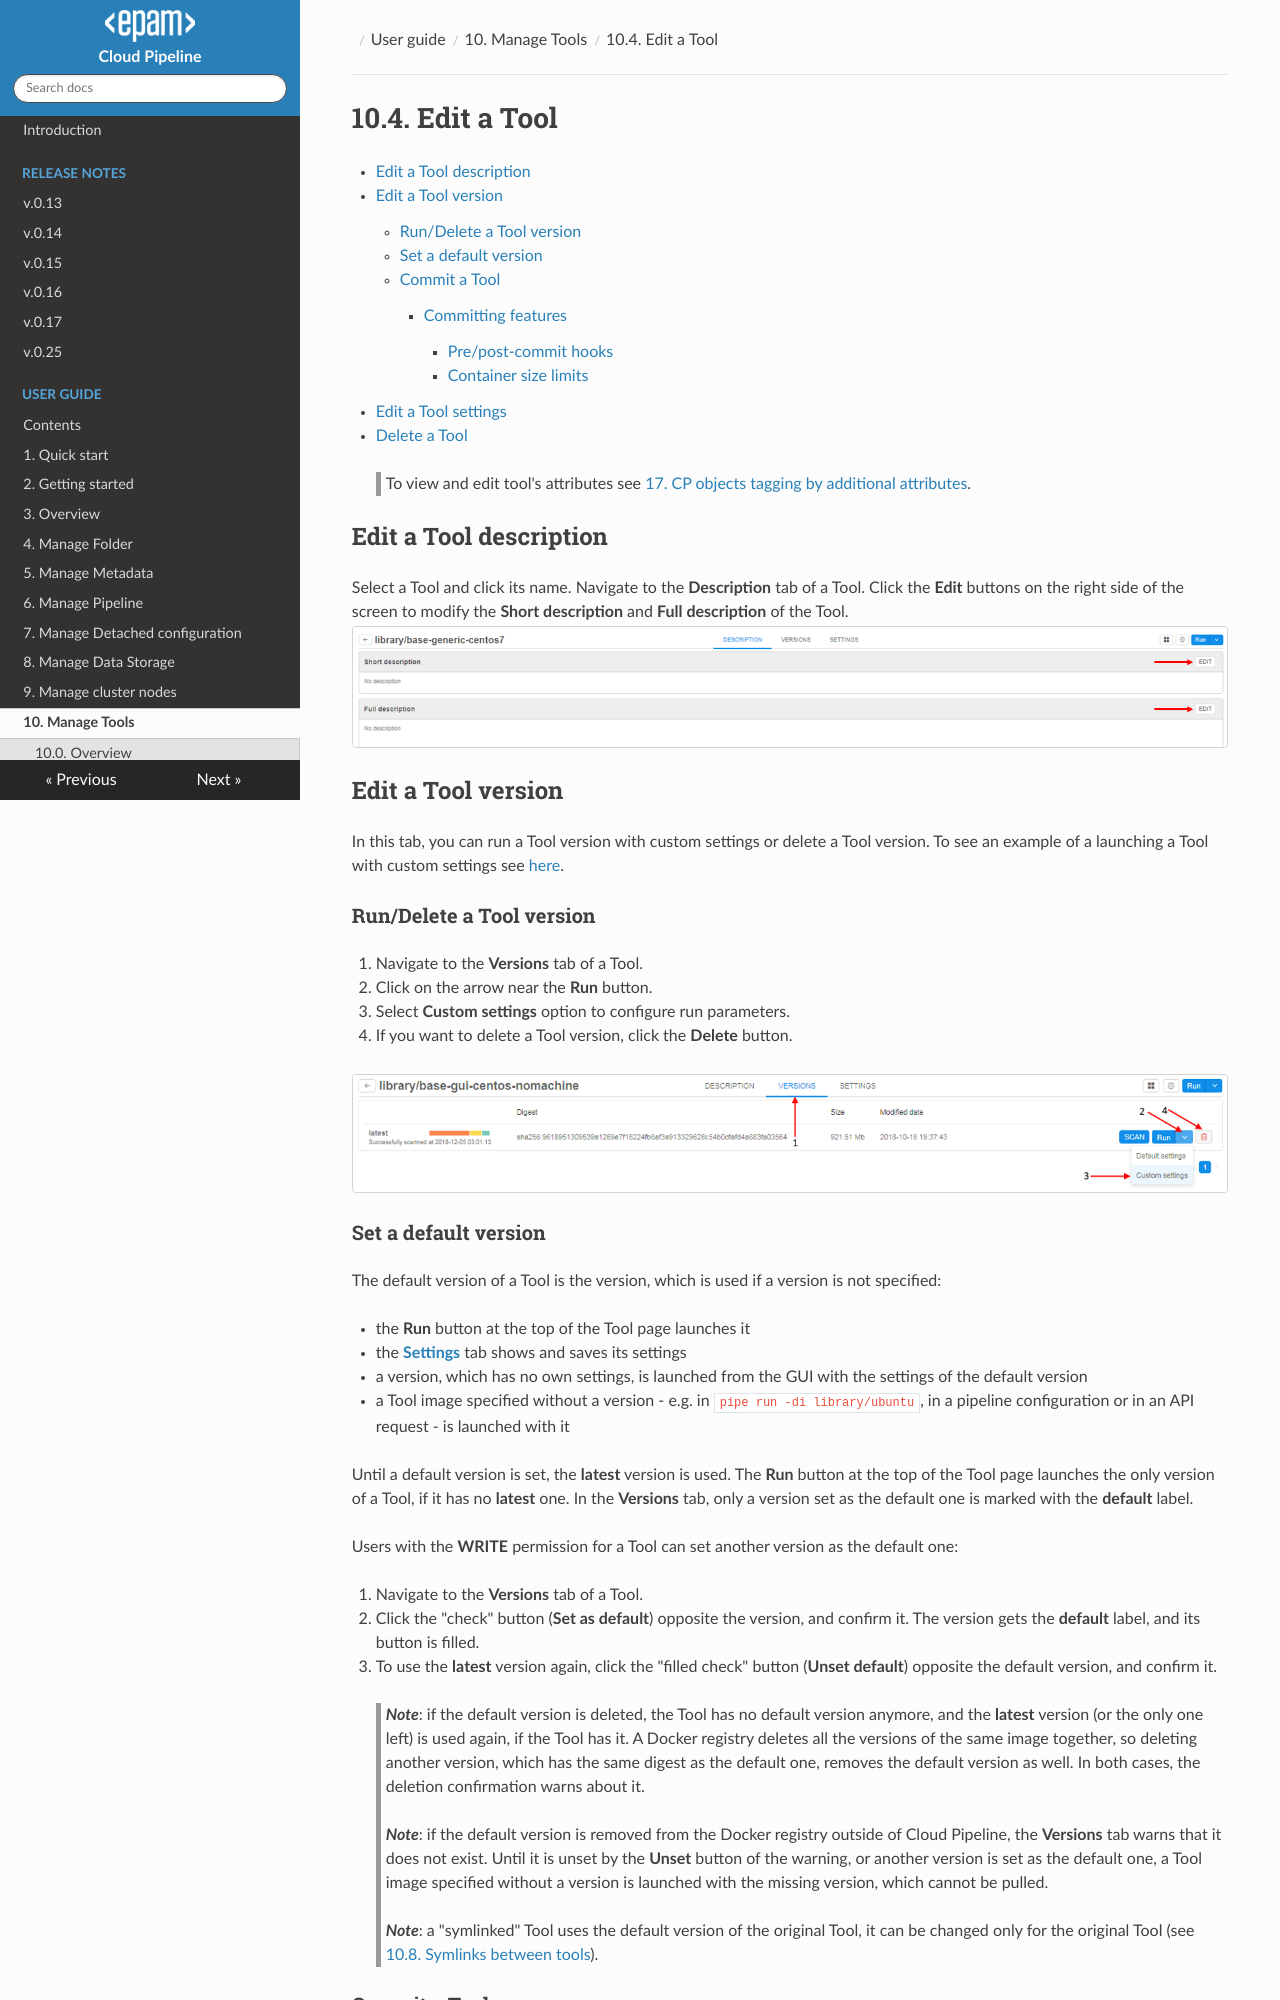

repository: epam/cloud-pipeline · page: manual/10_Manage_Tools/10.4._Edit_a_Tool/index.html · generator: mkdocs

# 10.4. Edit a Tool

- [Edit a Tool description](#edit-a-tool-description)
- [Edit a Tool version](#edit-a-tool-version)
    - [Run/Delete a Tool version](#rundelete-a-tool-version)
    - [Set a default version](#set-a-default-version)
    - [Commit a Tool](#commit-a-tool)
        - [Committing features](#committing-features)
            - [Pre/post-commit hooks](#prepost-commit-hooks)
            - [Container size limits](#container-size-limits)
- [Edit a Tool settings](#edit-a-tool-settings)
- [Delete a Tool](#delete-a-tool)

> To view and edit tool's attributes see [17. CP objects tagging by additional attributes](../17_Tagging_by_attributes/17._CP_objects_tagging_by_additional_attributes.md).

## Edit a Tool description

Select a Tool and click its name. Navigate to the **Description** tab of a Tool. Click the **Edit** buttons on the right side of the screen to modify the **Short description** and **Full description** of the Tool.  
![CP_EditTool](attachments/EditTool_01.png)

## Edit a Tool version

In this tab, you can run a Tool version with custom settings or delete a Tool version. To see an example of a launching a Tool with custom settings see [here](10.5._Launch_a_Tool.md).

### Run/Delete a Tool version

1. Navigate to the **Versions** tab of a Tool.
2. Click on the arrow near the **Run** button.
3. Select **Custom settings** option to configure run parameters.
4. If you want to delete a Tool version, click the **Delete** button.

![CP_EditTool](attachments/EditTool_02.png)
